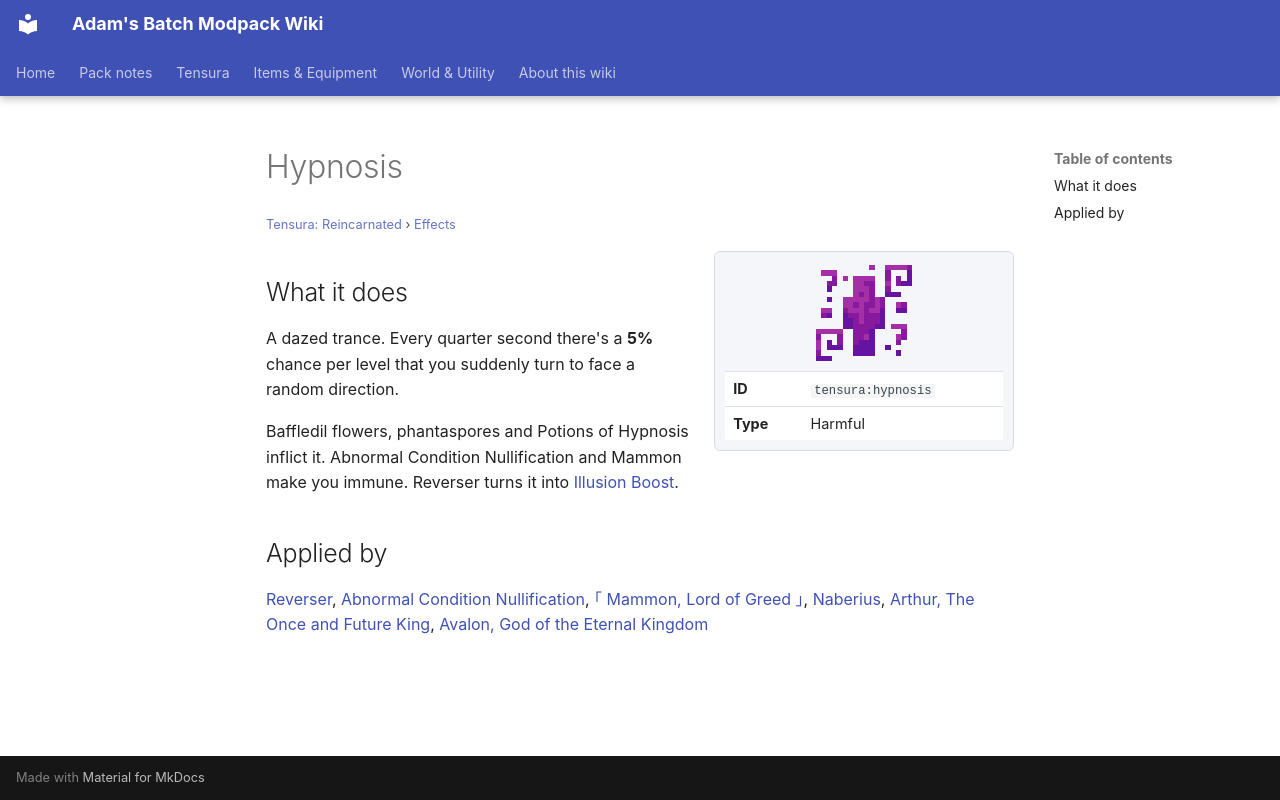

repository: Proteus-Nell/Adams-Batch-MC-Modpack-Wiki · page: tensura-reincarnated/effects/hypnosis/index.html · generator: mkdocs

# Hypnosis

<small>[Tensura: Reincarnated](../index.md) &rsaquo; [Effects](index.md)</small>

<div class="infobox" markdown>

![Hypnosis](../../assets/icons/tensura/effect/hypnosis.png)

| | |
|---|---|
| **ID** | `tensura:hypnosis` |
| **Type** | Harmful |

</div>

## What it does

A dazed trance. Every quarter second there's a **5%** chance per level that you suddenly turn to face a random direction.

Baffledil flowers, phantaspores and Potions of Hypnosis inflict it. Abnormal Condition Nullification and Mammon make you immune. Reverser turns it into [Illusion Boost](illusion-boost.md).

## Applied by

[Reverser](../abilities/unique-skills/reverser.md), [Abnormal Condition Nullification](../abilities/resistance-skills/abnormal-condition-nullification.md), [｢ Mammon, Lord of Greed ｣](../../tr-nightmares/abilities/ultimate-skills/mammon.md), [Naberius](../../tensura-more-skills/abilities/ultimate-skills/naberius.md), [Arthur, The Once and Future King](../../tensura-more-skills/abilities/ultimate-skills/arthur-once-and-future-king.md), [Avalon, God of the Eternal Kingdom](../../tensura-more-skills/abilities/ultimate-skills/avalon-god-of-eternal-kingdom.md)
